Run: headless pygame with SDL's dummy video driver; simulated clock (each Clock.tick advances the game by its frame time, no real sleeping); random seed 0; keys injected as events and as key.get_pressed() state; no mouse input.
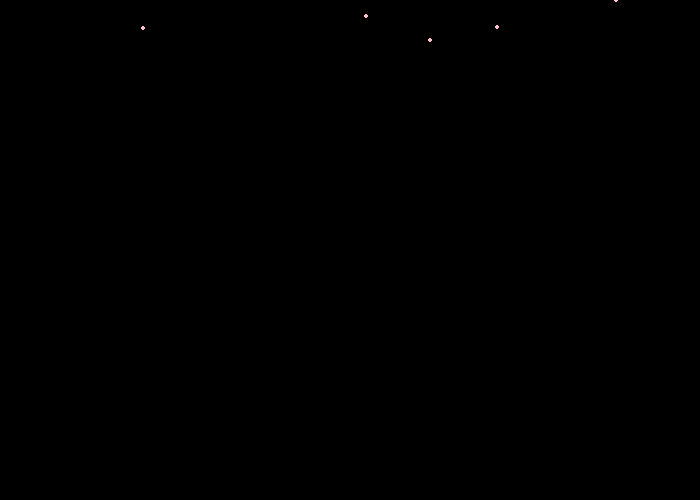
Frame 1 of 4 · flips 1–60 · no input
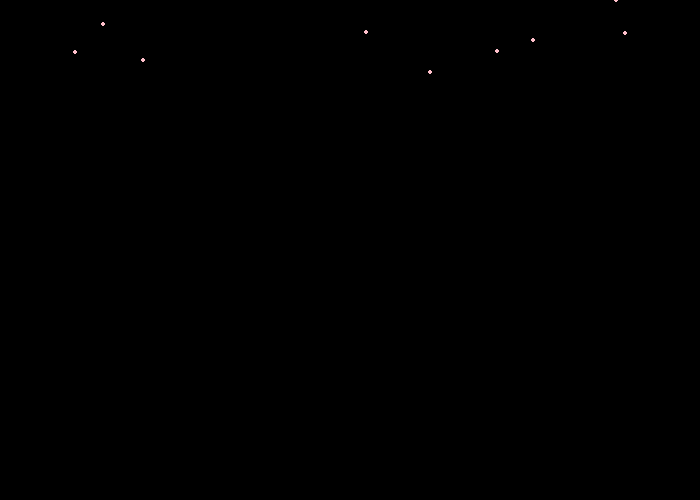
Frame 2 of 4 · flips 61–180 · tapped SPACE, RETURN · held RIGHT (→), D
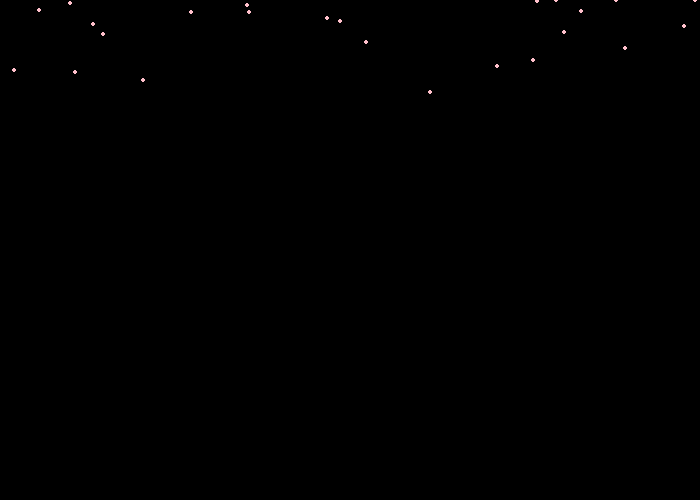
Frame 3 of 4 · flips 181–300 · held DOWN (↓), S
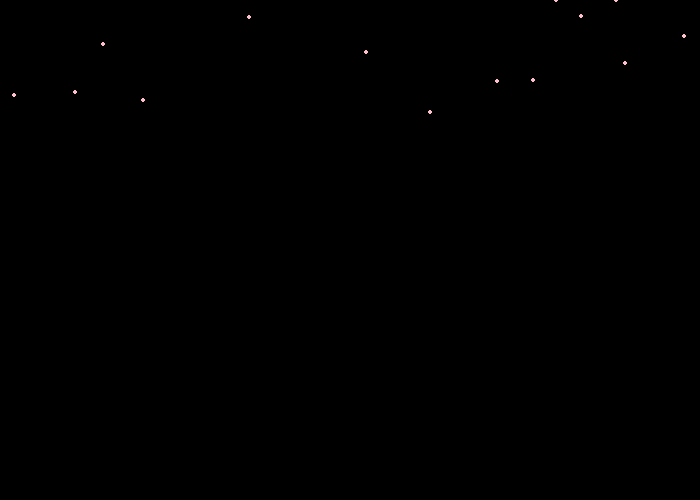
Frame 4 of 4 · flips 301–420 · held LEFT (←), A, UP (↑), W

The pygame program that drew these frames:


"""
 Pygame base template for opening a window

 Sample Python/Pygame Programs
 Simpson College Computer Science
 http://programarcadegames.com/
 http://simpson.edu/computer-science/

 Explanation video: http://youtu.be/vRB_983kUMc
"""

import pygame
from random import *


# Define some colors
BLACK = (0, 0, 0)
WHITE = (255, 255, 255)
LIGHTSTEELBLUE = (176,196,222)
PLUM = (221, 160, 221)
PINK =	(255, 192, 203)



#lists & variables
colorlist = [WHITE, LIGHTSTEELBLUE, PLUM, PINK]
colorlen=len(colorlist)
actualcolor = randint(0,colorlen-1)











pygame.init()

# Set the width and height of the screen [width, height]
size = (700, 500)
screen = pygame.display.set_mode(size)

pygame.display.set_caption("Snow")


# Your SnowFlake class
class Snowflake ():
	def __init__(self, positionx, positiony, xspeed, yspeed, size, color):  
		self.x_location = positionx
		self.y_location = positiony 
		self.x_speed = xspeed
		self.y_speed = yspeed 
		self.size = size
		self.color = color
		
	def movement (self, screen, speed, direction):
		
		self.x_location += self.x_speed 
		self.y_location += self.y_speed 
		
		

		
	def draw(self):
		pygame.draw.circle(screen, colorlist[actualcolor], [self.x_location, self.y_location], self.size)
		
# Loop until the user clicks the close button.
done = False

# Used to manage how fast the screen updates
clock = pygame.time.Clock()

# Speed
speed = 3

# Snow List
snow_list = []




# -------- Main Program Loop -----------
while not done:
    # --- Main event loop
	for event in pygame.event.get():
		if event.type == pygame.QUIT:
			done = True

    # --- Game logic should go here

    # --- Screen-clearing code goes here

    # Here, we clear the screen to white. Don't put other drawing commands
    # above this, or they will be erased with this command.

    # If you want a background image, replace this clear with blit'ing the
    # background image.
	screen.fill(BLACK)


    # --- Drawing code should go here
    # Begin Snow
	
	positionx = randint(0, 700)
	positiony = randint(0, 0)
	randspeedx = randint (0, 0)
	randspeedy = randint (0, 5)
	flake = Snowflake(positionx, positiony, randspeedx, randspeedy, 2, colorlist[actualcolor])
	snow_list.append(flake)
	
	for flake in (snow_list):
		flake.draw()
		flake.movement(screen, randspeedx, 180)
    
 

    # End Snow
    # --- Go ahead and update the screen with what we've drawn.
		pygame.display.flip()

    # --- Limit to 60 frames per second
	clock.tick(60)

# Close the window and quit.
pygame.quit()
exit() # Needed when using IDLE
